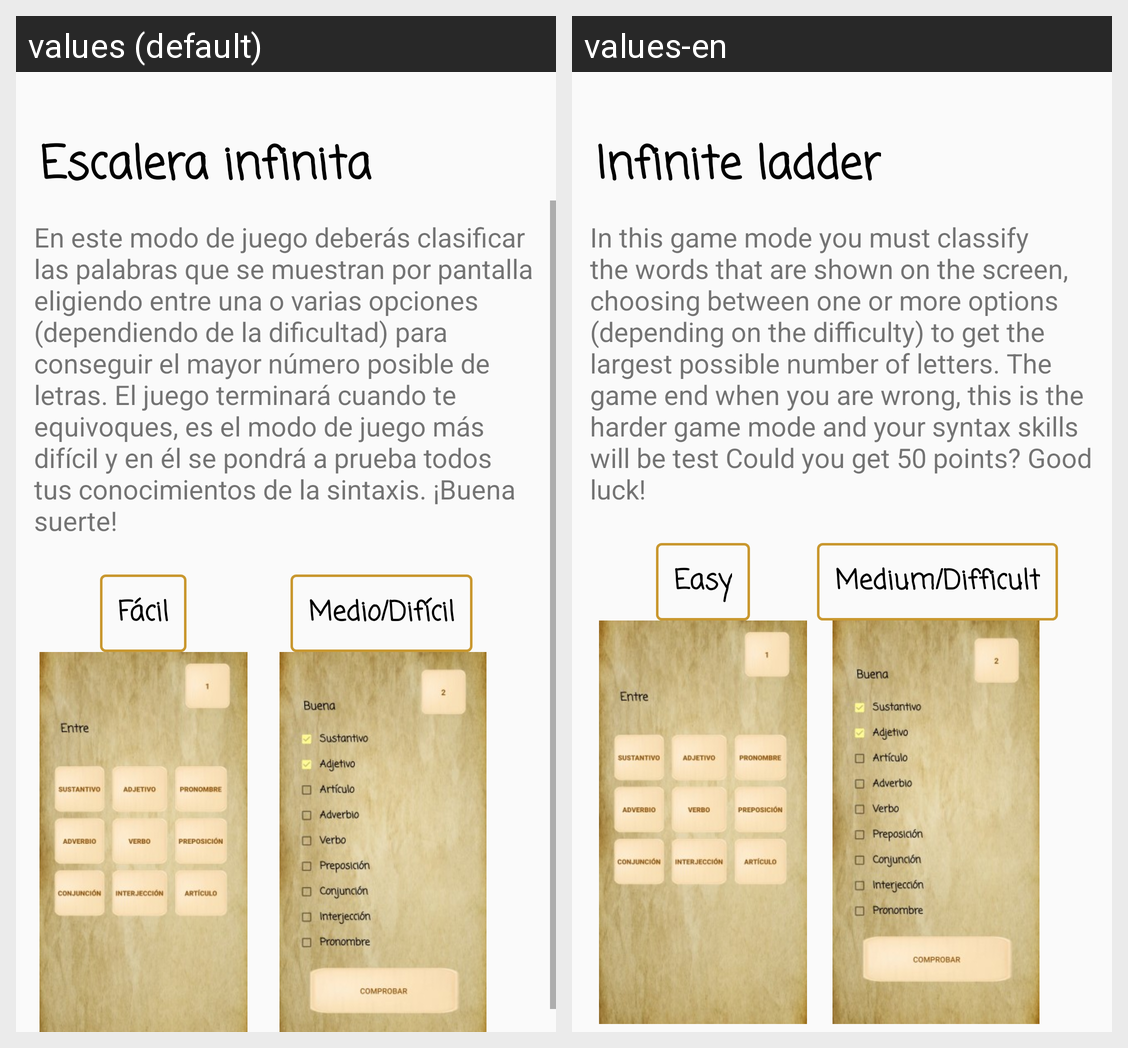

Locale-by-locale string values for the Android screen shown in this grid:
Android screen res/layout/fragment_escalera_infinita_tutorial.xml rendered under 2 locales, left to right: values (default), values-en. Device: Nexus 5 (rendered at 1080×1920; each locale shown at half size, 540×960, under a caption strip naming it); theme AppTheme.
Strings drawn on this screen, with the default value and each locale's value (text and hints the layout hard-codes, and strings that could not be matched under every locale, appear in the picture but are not listed):

EscaleraInfinita
  values: Escalera infinita
  values-en: Infinite ladder

tutorialEscalera
  values: En este modo de juego deberás clasificar las palabras que se muestran por pantalla eligiendo entre una o varias opciones (dependiendo de la dificultad) para conseguir el mayor número posible de letras. El juego terminará cuando te equivoques, es el modo de juego más difícil y en él se pondrá a prueba todos tus conocimientos de la sintaxis. ¡Buena suerte!
  values-en: In this game mode you must classify the words that are shown on the screen, choosing between one or more options (depending on the difficulty) to get the largest possible number of letters. The game end when you are wrong, this is the harder game mode and your syntax skills will be test Could you get 50 points? Good luck!

Facil
  values: Fácil
  values-en: Easy

medioDidifil
  values: Medio/Difícil
  values-en: Medium/Difficult
